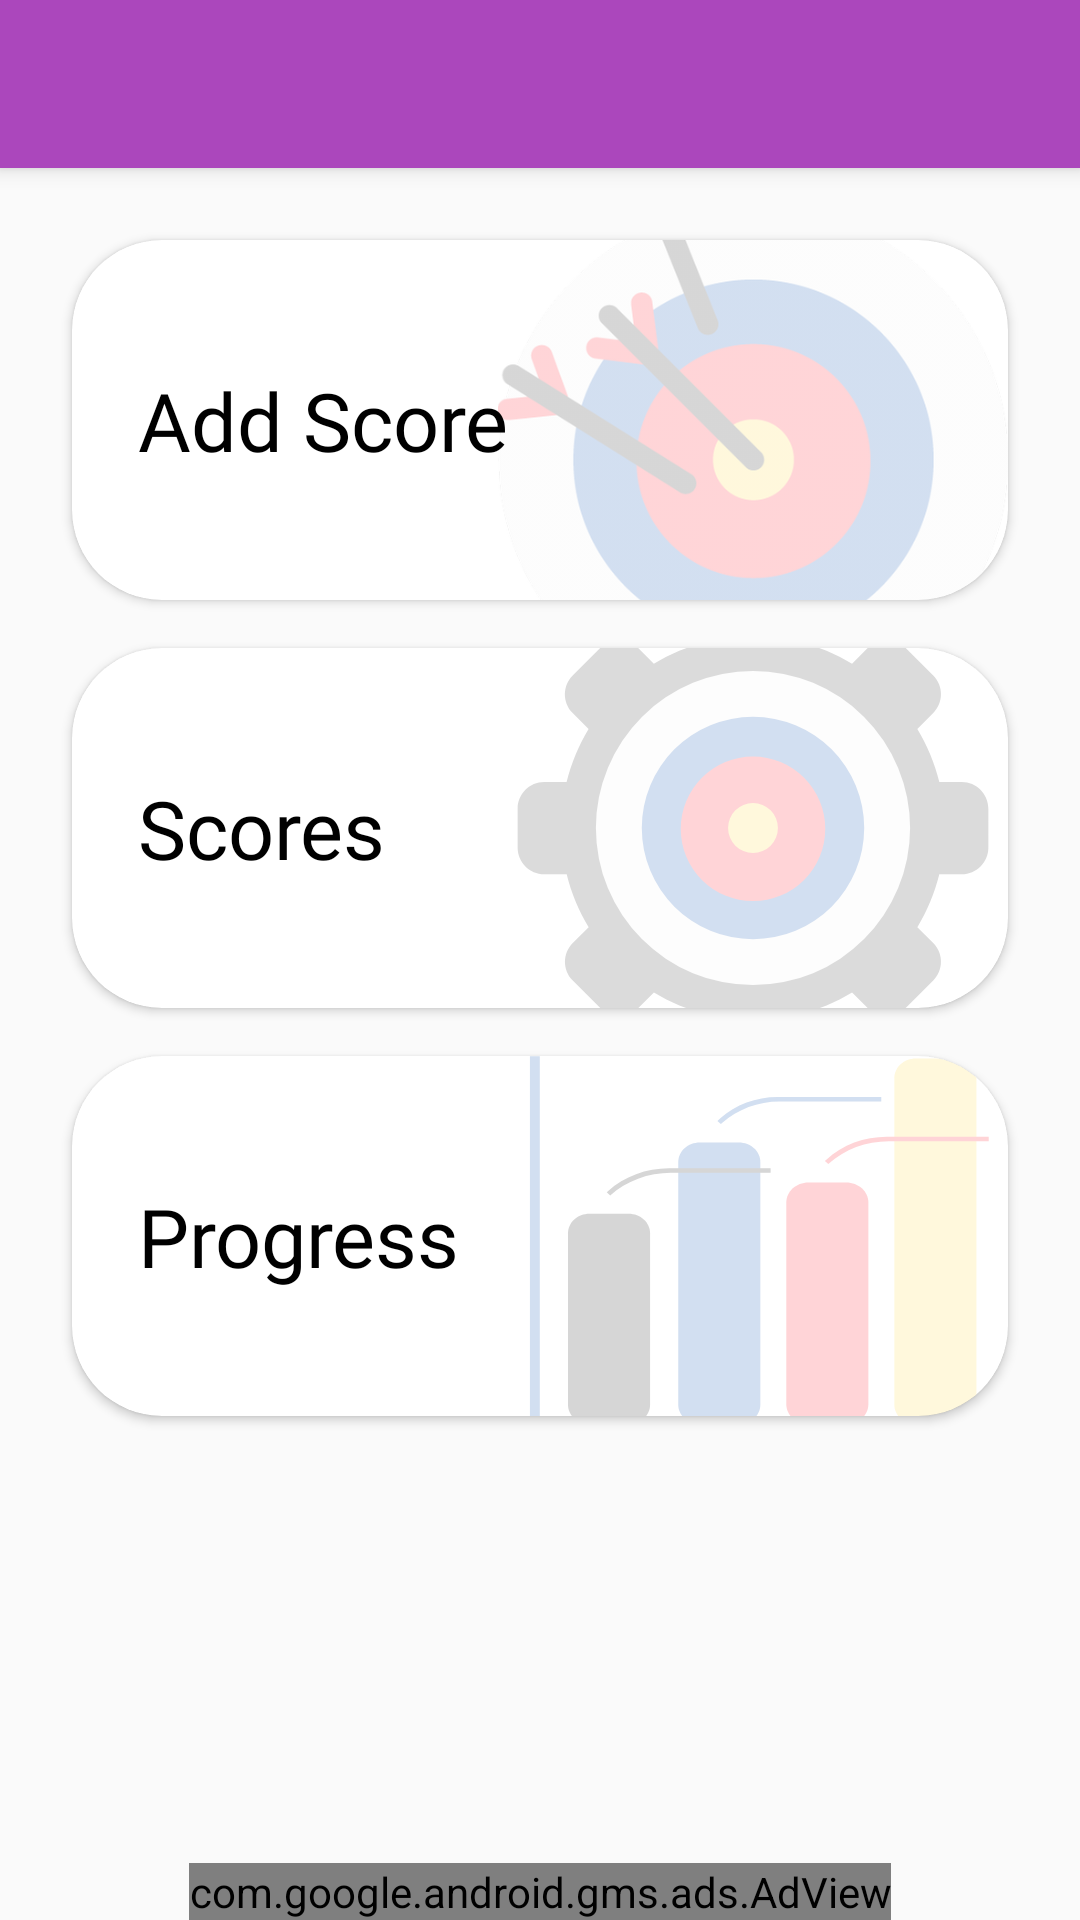

Produce the Android XML layout that renders to this screen, including the resource entries it uses.
<!-- AndroidManifest.xml: activity theme AppTheme.NoActionBar -->
<!-- res/layout/activity_scores.xml -->
<?xml version="1.0" encoding="utf-8"?>
<android.support.design.widget.CoordinatorLayout xmlns:android="http://schemas.android.com/apk/res/android"
    xmlns:app="http://schemas.android.com/apk/res-auto"
    xmlns:tools="http://schemas.android.com/tools"
    android:layout_width="match_parent"
    android:layout_height="match_parent"
    tools:context=".activities.ScoresActivity">

    <android.support.design.widget.AppBarLayout
        android:layout_width="match_parent"
        android:layout_height="wrap_content"
        android:theme="@style/AppTheme.AppBarOverlay">

        <android.support.v7.widget.Toolbar
            android:id="@+id/scores_toolbar"
            android:layout_width="match_parent"
            android:layout_height="?attr/actionBarSize"
            android:background="?attr/colorPrimary"
            app:popupTheme="@style/AppTheme.PopupOverlay" />

    </android.support.design.widget.AppBarLayout>

    <include layout="@layout/content_scores" />


</android.support.design.widget.CoordinatorLayout>
<!-- res/layout/content_scores.xml (included above) -->
<?xml version="1.0" encoding="utf-8"?>
<android.support.constraint.ConstraintLayout xmlns:android="http://schemas.android.com/apk/res/android"
    xmlns:app="http://schemas.android.com/apk/res-auto"
    xmlns:tools="http://schemas.android.com/tools"
    android:layout_width="match_parent"
    android:layout_height="match_parent"
    app:layout_behavior="@string/appbar_scrolling_view_behavior"
    tools:context=".activities.ScoresActivity"
    tools:showIn="@layout/activity_scores">

    <android.support.v7.widget.CardView
        android:id="@+id/scoresAddScoreCard"
        style="@style/ScoresCardMenu"
        android:layout_marginEnd="24dp"
        android:layout_marginStart="24dp"
        android:layout_marginTop="24dp"
        app:cardCornerRadius="30dp"
        app:layout_constraintEnd_toEndOf="parent"
        app:layout_constraintStart_toStartOf="parent"
        app:layout_constraintTop_toTopOf="parent">

        <FrameLayout
            android:layout_width="match_parent"
            android:layout_height="match_parent">

            <ImageView
                style="@style/ScoresImageMenu"
                android:src="@drawable/taget_and_arrow"
                android:contentDescription="@null" />

            <TextView
                style="@style/ScoresTextMenu"
                android:text="@string/add_score" />

        </FrameLayout>

    </android.support.v7.widget.CardView>

    <android.support.v7.widget.CardView
        android:id="@+id/scoresScoresCard"
        style="@style/ScoresCardMenu"
        android:layout_marginEnd="24dp"
        android:layout_marginStart="24dp"
        android:layout_marginTop="16dp"
        app:cardCornerRadius="30dp"
        app:layout_constraintEnd_toEndOf="parent"
        app:layout_constraintStart_toStartOf="parent"
        app:layout_constraintTop_toBottomOf="@id/scoresAddScoreCard">

        <FrameLayout
            android:layout_width="match_parent"
            android:layout_height="match_parent">

            <ImageView
                style="@style/ScoresImageMenu"
                android:src="@drawable/ic_gear_archer"
                android:contentDescription="@null" />

            <TextView
                style="@style/ScoresTextMenu"
                android:text="@string/scores" />

        </FrameLayout>

    </android.support.v7.widget.CardView>

    <android.support.v7.widget.CardView
        android:id="@+id/scoresProgressCard"
        style="@style/ScoresCardMenu"
        android:layout_marginEnd="24dp"
        android:layout_marginStart="24dp"
        android:layout_marginTop="16dp"
        app:cardCornerRadius="30dp"
        app:layout_constraintEnd_toEndOf="parent"
        app:layout_constraintStart_toStartOf="parent"
        app:layout_constraintTop_toBottomOf="@id/scoresScoresCard">

        <FrameLayout
            android:layout_width="match_parent"
            android:layout_height="match_parent">

            <ImageView
                style="@style/ScoresImageMenu"
                android:src="@drawable/ic_chart_archery"
                android:contentDescription="@null" />

            <TextView
                style="@style/ScoresTextMenu"
                android:text="@string/progress" />

        </FrameLayout>

    </android.support.v7.widget.CardView>


    <com.google.android.gms.ads.AdView
        android:id="@+id/scores_ad_view"
        android:layout_width="wrap_content"
        android:layout_height="wrap_content"
        app:adSize="BANNER"
        app:adUnitId="@string/banner_ad_unit_id"
        app:layout_constraintBottom_toBottomOf="parent"
        app:layout_constraintEnd_toEndOf="parent"
        app:layout_constraintStart_toStartOf="parent" />

</android.support.constraint.ConstraintLayout>
<!-- resources referenced by this layout -->
<resources>
  <!-- drawable ic_gear_archer (drawable) -->
  <vector android:height="24dp" android:viewportHeight="571"
      android:viewportWidth="571" android:width="24dp" xmlns:android="http://schemas.android.com/apk/res/android">
      <path android:fillColor="#4D4D4D" android:pathData="M263.5,549.1h43.9c16.3,0 29.7,-13.4 29.7,-29.7v-25.2c21.2,-5.2 41.1,-13.6 59.3,-24.6l17.8,17.8c11.6,11.6 30.5,11.6 42,0l31.1,-31.1c11.6,-11.6 11.6,-30.5 0,-42l-17.8,-17.8c11,-18.2 19.3,-38.1 24.6,-59.3h25.2c16.3,0 29.7,-13.4 29.7,-29.7v-43.9c0,-16.3 -13.4,-29.7 -29.7,-29.7h-25.2c-5.2,-21.2 -13.6,-41.1 -24.6,-59.3l17.8,-17.8c11.6,-11.6 11.6,-30.5 0,-42l-31.1,-31.1c-11.6,-11.6 -30.5,-11.6 -42,0l-17.8,17.8c-18.2,-11 -38.1,-19.3 -59.3,-24.6V51.7c0,-16.3 -13.4,-29.7 -29.7,-29.7h-43.9c-16.3,0 -29.7,13.4 -29.7,29.7v25.2c-21.2,5.2 -41.1,13.6 -59.3,24.6l-17.8,-17.8c-11.6,-11.6 -30.5,-11.6 -42,0l-31.1,31.1c-11.6,11.6 -11.6,30.5 0,42l17.8,17.8c-11,18.2 -19.3,38.1 -24.6,59.3H51.7c-16.3,0 -29.7,13.4 -29.7,29.7v43.9c0,16.3 13.4,29.7 29.7,29.7h25.2c5.2,21.2 13.6,41.1 24.6,59.3l-17.8,17.8c-11.6,11.6 -11.6,30.5 0,42l31.1,31.1c11.6,11.6 30.5,11.6 42,0l17.8,-17.8c18.2,11 38.1,19.3 59.3,24.6v25.2C233.8,535.7 247.2,549.1 263.5,549.1zM285.5,427c-78.1,0 -141.5,-63.3 -141.5,-141.5c0,-78.1 63.3,-141.5 141.5,-141.5c78.1,0 141.5,63.3 141.5,141.5C427,363.6 363.6,427 285.5,427z"/>
      <path android:fillColor="#F2F2F2" android:pathData="M285.5,285.5m-175.9,0a175.9,175.9 0,1 1,351.8 0a175.9,175.9 0,1 1,-351.8 0"/>
      <path android:fillColor="#2160B7" android:pathData="M285.5,285.5m-124.5,0a124.5,124.5 0,1 1,249 0a124.5,124.5 0,1 1,-249 0"/>
      <path android:fillColor="#FF2C39" android:pathData="M285.5,286.4m-80.9,0a80.9,80.9 0,1 1,161.8 0a80.9,80.9 0,1 1,-161.8 0"/>
      <path android:fillColor="#FFDA51" android:pathData="M285.5,285.5m-27.9,0a27.9,27.9 0,1 1,55.8 0a27.9,27.9 0,1 1,-55.8 0"/>
  </vector>
  <string name="add_score">Add Score</string>
  <string name="banner_ad_unit_id">ca-app-pub-3940256099942544/6300978111</string>
  <string name="progress">Progress</string>
  <string name="scores">Scores</string>
  <style name="AppTheme.AppBarOverlay" parent="ThemeOverlay.AppCompat.Dark.ActionBar" />
  <style name="AppTheme.PopupOverlay" parent="ThemeOverlay.AppCompat.Light" />
  <style name="ScoresCardMenu">
          <item name="android:layout_width">match_parent</item>
          <item name="android:layout_height">120dp</item>
      </style>
  <style name="ScoresImageMenu">
          <item name="android:layout_width">170dp</item>
          <item name="android:layout_height">match_parent</item>
          <item name="android:layout_gravity">end</item>
          <item name="android:alpha">0.2</item>
          <item name="android:contentDescription">Hello world</item>
          <item name="android:scaleType">centerCrop</item>
      </style>
  <style name="ScoresTextMenu">
          <item name="android:layout_width">wrap_content</item>
          <item name="android:layout_height">wrap_content</item>
          <item name="android:layout_gravity">center_vertical</item>
          <item name="android:fontFamily">@font/bahnschrift</item>
          <item name="android:padding">22dp</item>
          <item name="android:textColor">@android:color/black</item>
          <item name="android:textSize">27sp</item>
      </style>
  <style name="AppTheme.NoActionBar">
          <item name="windowActionBar">false</item>
          <item name="windowNoTitle">true</item>
      </style>
</resources>
